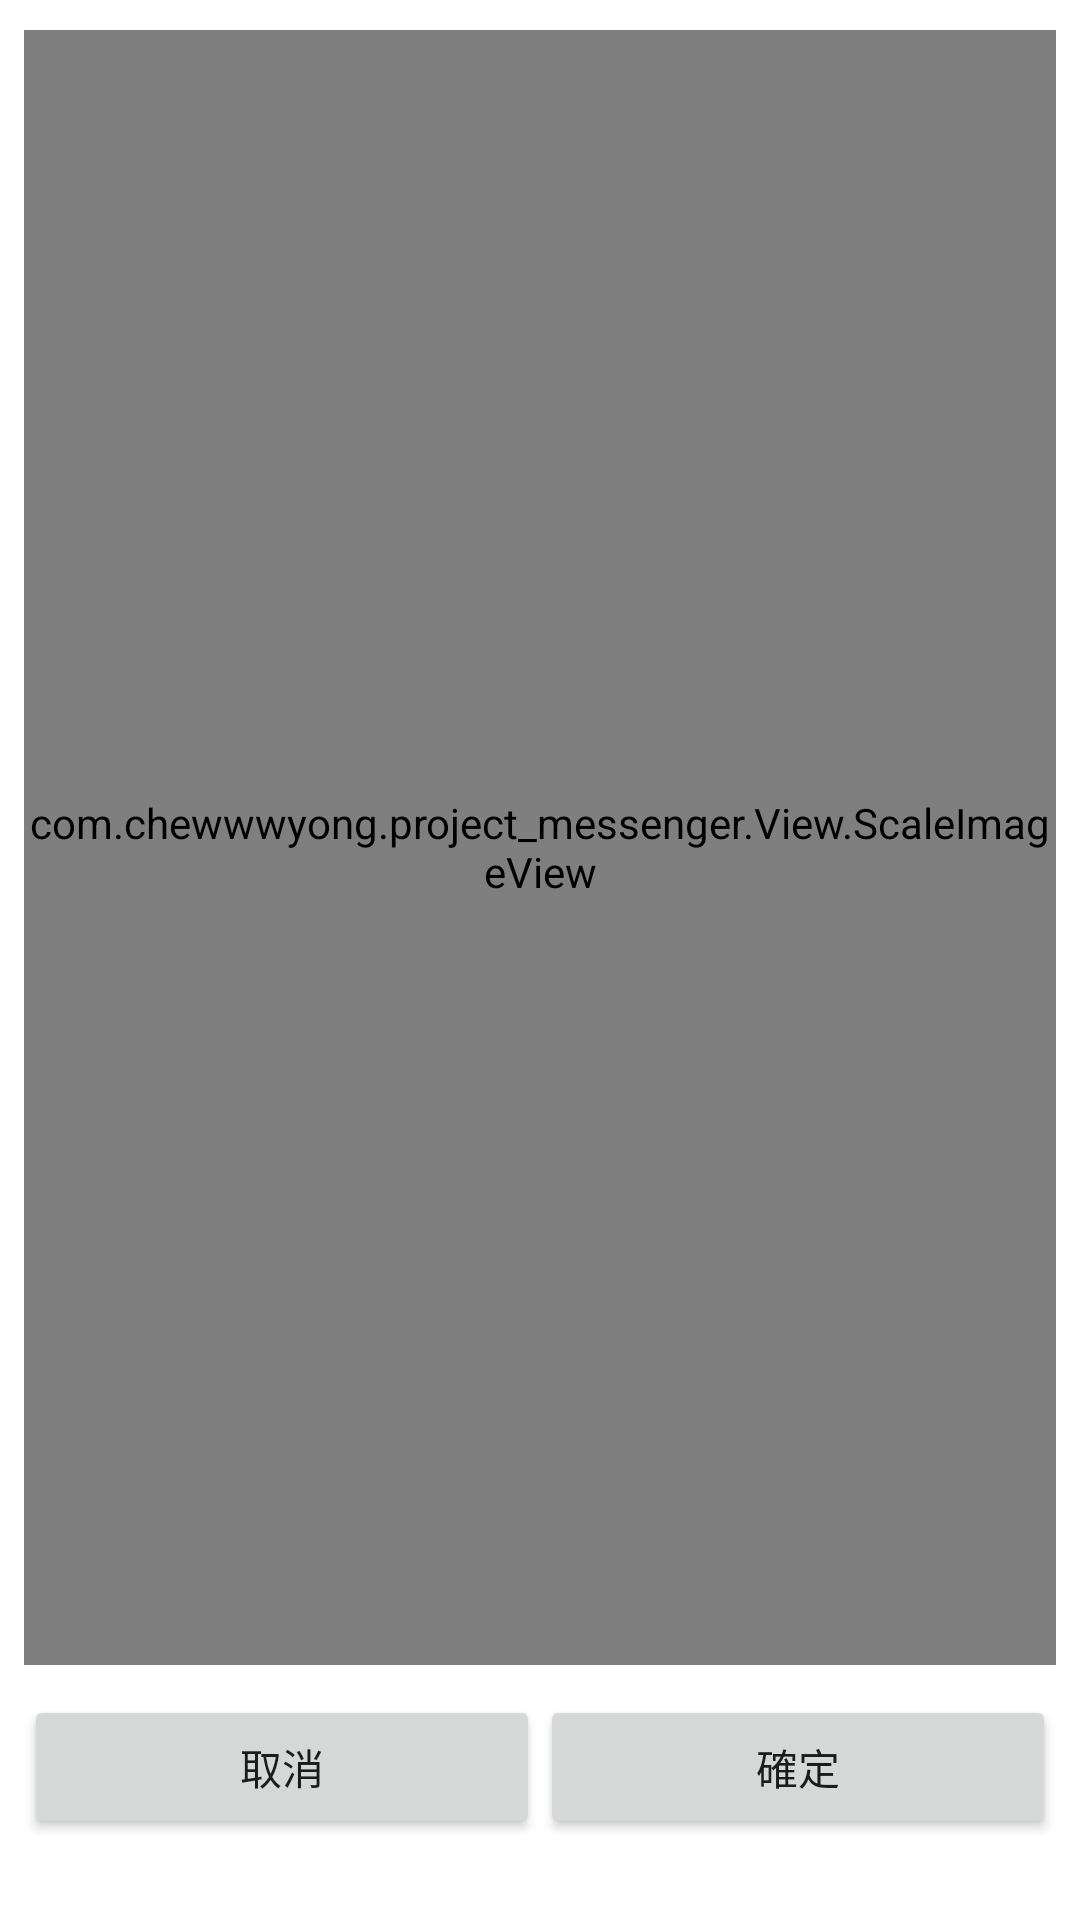

The Android layout XML behind this screen, and the referenced resources:
<!-- AndroidManifest.xml: application theme Theme.Project_messenger -->
<!-- res/layout/activity_crop_image.xml -->
<?xml version="1.0" encoding="utf-8"?>
<RelativeLayout xmlns:android="http://schemas.android.com/apk/res/android"
    xmlns:app="http://schemas.android.com/apk/res-auto"
    xmlns:tools="http://schemas.android.com/tools"
    android:layout_width="match_parent"
    android:layout_height="match_parent"
    android:paddingLeft="8dp"
    android:paddingRight="8dp"
    tools:context="com.example.project_messenger.Controller.CropImageActivity">

    <LinearLayout
        android:id="@+id/buttonlayout"
        android:layout_width="match_parent"
        android:layout_height="wrap_content"
        android:layout_alignParentBottom="true"
        android:layout_marginBottom="27dp"
        android:orientation="horizontal">

        <Button
            android:id="@+id/btncancell"
            android:layout_width="0dp"
            android:layout_height="match_parent"
            android:layout_weight="1"
            android:text="取消" />

        <Button
            android:id="@+id/btnok"
            android:layout_width="0dp"
            android:layout_height="match_parent"
            android:layout_weight="1"
            android:text="確定" />
    </LinearLayout>

    <FrameLayout
        android:id="@+id/frameLayout"
        android:layout_width="match_parent"
        android:layout_height="match_parent"
        android:layout_above="@+id/buttonlayout"
        android:layout_alignParentStart="true"
        android:layout_alignParentTop="true"
        android:layout_marginBottom="10dp"
        android:layout_marginTop="10dp">

        <com.example.project_messenger.View.ScaleImageView
            android:id="@+id/imgPic"
            android:layout_width="match_parent"
            android:layout_height="match_parent"
            android:src="@drawable/bg_white_base"
            />

        <ImageView
            android:id="@+id/img_mask"
            android:layout_width="match_parent"
            android:layout_height="match_parent"
            android:scaleType="center" />
    </FrameLayout>


</RelativeLayout>
<!-- resources referenced by this layout -->
<resources>
  <style name="Theme.Project_messenger" parent="Theme.MaterialComponents.DayNight.DarkActionBar">
          
          <item name="colorPrimary">@color/purple_500</item>
          <item name="colorPrimaryVariant">@color/purple_700</item>
          <item name="colorOnPrimary">@color/white</item>
          
          <item name="colorSecondary">@color/teal_200</item>
          <item name="colorSecondaryVariant">@color/teal_700</item>
          <item name="colorOnSecondary">@color/black</item>
          
          <item name="android:statusBarColor" tools:targetApi="l">?attr/colorPrimaryVariant</item>
          
      </style>
  <color name="purple_500">#FF6200EE</color>
  <color name="purple_700">#FF3700B3</color>
  <color name="white">#FFFFFFFF</color>
  <color name="teal_200">#FF03DAC5</color>
  <color name="teal_700">#FF018786</color>
  <color name="black">#FF000000</color>
</resources>
